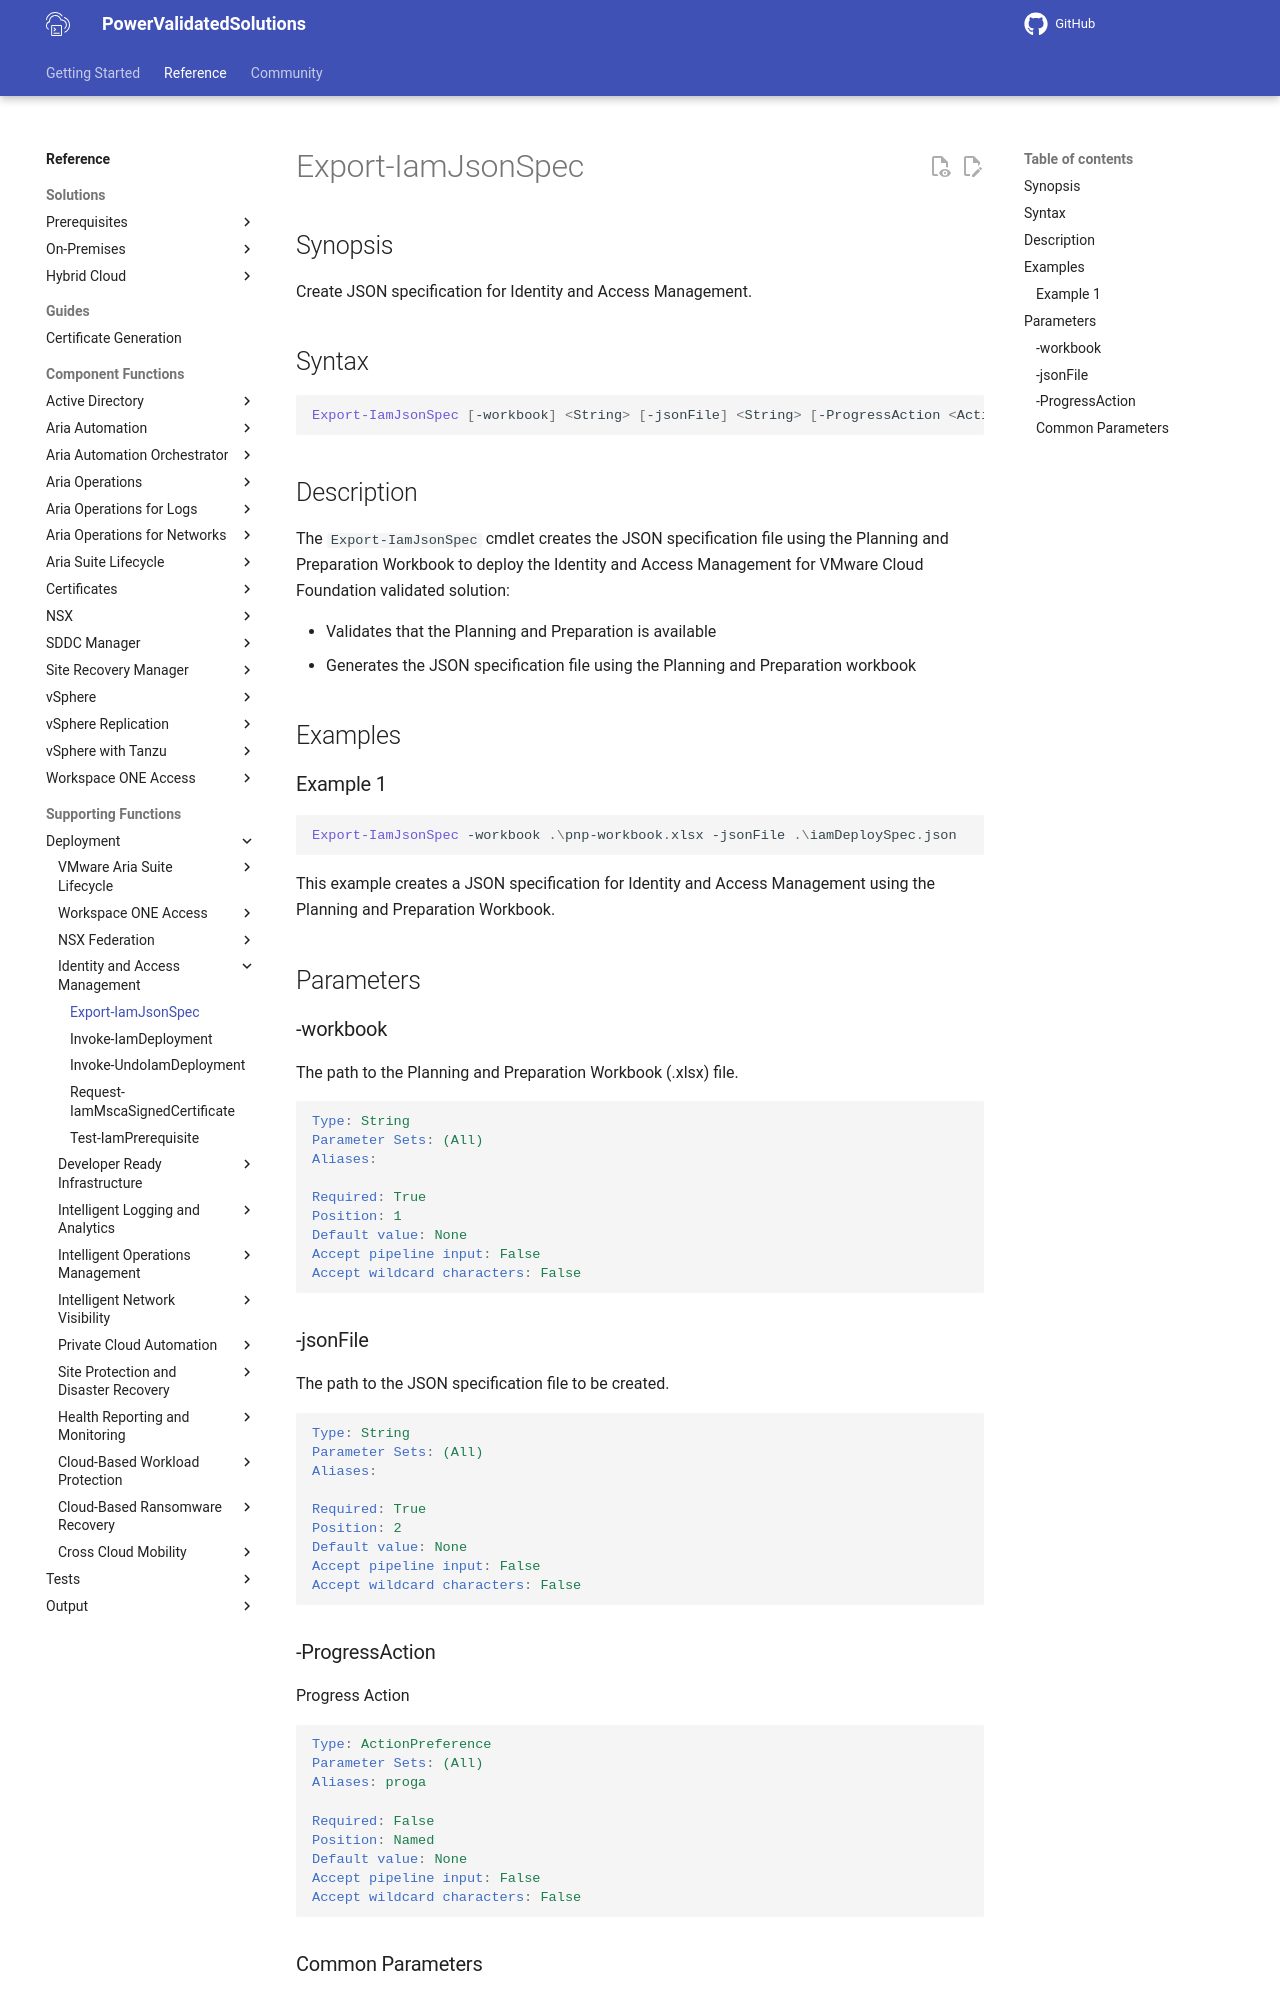

repository: vmware/power-validated-solutions-for-cloud-foundation · page: documentation/functions/solutions/iam/Export-IamJsonSpec/index.html · generator: mkdocs

# Export-IamJsonSpec

## Synopsis

Create JSON specification for Identity and Access Management.

## Syntax

```powershell
Export-IamJsonSpec [-workbook] <String> [-jsonFile] <String> [-ProgressAction <ActionPreference>] [<CommonParameters>]
```

## Description

The `Export-IamJsonSpec` cmdlet creates the JSON specification file using the Planning and Preparation Workbook to deploy the Identity and Access Management for VMware Cloud Foundation validated solution:

- Validates that the Planning and Preparation is available
- Generates the JSON specification file using the Planning and Preparation workbook

## Examples

### Example 1

```powershell
Export-IamJsonSpec -workbook .\pnp-workbook.xlsx -jsonFile .\iamDeploySpec.json
```

This example creates a JSON specification for Identity and Access Management using the Planning and Preparation Workbook.

## Parameters

### -workbook

The path to the Planning and Preparation Workbook (.xlsx) file.

```yaml
Type: String
Parameter Sets: (All)
Aliases:

Required: True
Position: 1
Default value: None
Accept pipeline input: False
Accept wildcard characters: False
```

### -jsonFile

The path to the JSON specification file to be created.

```yaml
Type: String
Parameter Sets: (All)
Aliases:

Required: True
Position: 2
Default value: None
Accept pipeline input: False
Accept wildcard characters: False
```

### -ProgressAction

Progress Action

```yaml
Type: ActionPreference
Parameter Sets: (All)
Aliases: proga

Required: False
Position: Named
Default value: None
Accept pipeline input: False
Accept wildcard characters: False
```
